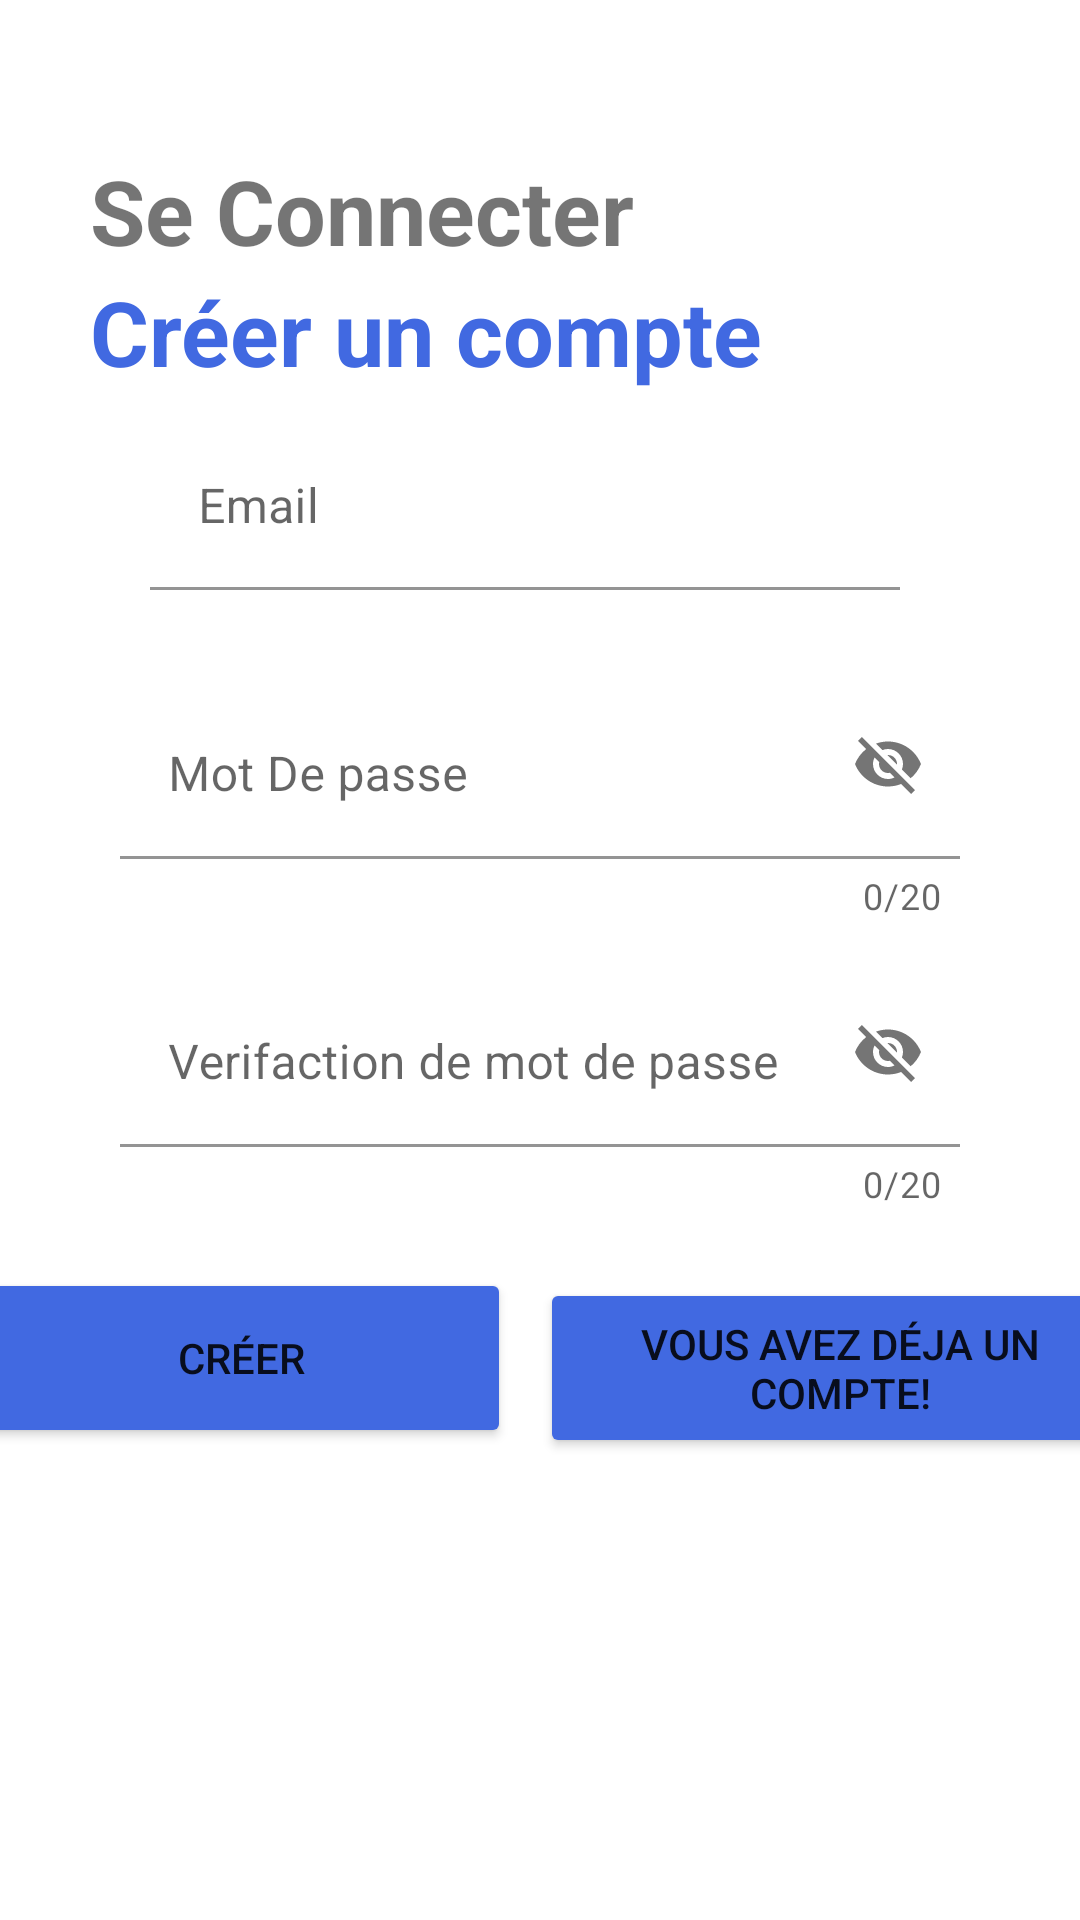

The Android layout XML behind this screen, and the referenced resources:
<!-- AndroidManifest.xml: application theme Theme.Light -->
<!-- res/layout/activity_sign_up.xml -->
<?xml version="1.0" encoding="utf-8"?>
<LinearLayout xmlns:android="http://schemas.android.com/apk/res/android"
    xmlns:app="http://schemas.android.com/apk/res-auto"
    xmlns:tools="http://schemas.android.com/tools"
    android:layout_width="match_parent"
    android:layout_height="match_parent"
    android:background="@drawable/j"
    android:orientation="vertical"
    android:gravity="center_horizontal"
    tools:context=".SignUp">
    <TextView
        android:layout_width="400dp"
        android:layout_height="wrap_content"
        android:text="@string/se_connecter"
        android:textSize="30sp"
        android:textStyle="bold"
        android:layout_marginTop="50dp"
        android:layout_marginLeft="50dp"
        android:layout_marginStart="50dp" />
    <TextView
        android:layout_width="400dp"
        android:layout_height="wrap_content"
        android:text="@string/cr_er_un_compte"
        android:textSize="30sp"
        android:textStyle="bold"
        android:textColor="#4169E1"
        android:layout_marginLeft="50dp"
        android:layout_marginStart="50dp" />
    <com.google.android.material.textfield.TextInputLayout
        android:layout_width="300dp"
        android:layout_height="60dp"
        android:layout_marginTop="20dp"
        android:inputType="textEmailAddress"
        android:background="@drawable/b"
        >
        <com.google.android.material.textfield.TextInputEditText
            android:layout_width="250dp"
            android:layout_height="wrap_content"
            android:layout_marginLeft="20dp"
            android:layout_marginTop="-10dp"
            android:background="@drawable/b"
            android:hint="@string/email"
            android:id="@+id/email"
            android:layout_marginStart="20dp" />
    </com.google.android.material.textfield.TextInputLayout>
    <com.google.android.material.textfield.TextInputLayout
        android:layout_width="300dp"
        android:layout_height="wrap_content"
        android:layout_marginTop="20dp"
        android:inputType = "textPassword"
        android:background="@drawable/b"
        app:counterEnabled="true"
        app:counterMaxLength="20"
        app:passwordToggleEnabled="true"
        >
        <com.google.android.material.textfield.TextInputEditText
            android:layout_width="280dp"
            android:layout_marginLeft="10dp"
            android:layout_height="wrap_content"
            android:id="@+id/password"
            android:background="@drawable/b"
            android:hint="@string/mot_de_passe"
            android:layout_marginStart="10dp" />
    </com.google.android.material.textfield.TextInputLayout>
    <com.google.android.material.textfield.TextInputLayout
        android:layout_width="300dp"
        android:layout_height="wrap_content"
        android:layout_marginTop="20dp"
        android:inputType = "textPassword"
        android:background="@drawable/b"
        app:counterEnabled="true"
        app:counterMaxLength="20"
        app:passwordToggleEnabled="true"
        >
        <com.google.android.material.textfield.TextInputEditText
            android:layout_width="280dp"
            android:layout_marginLeft="10dp"
            android:layout_height="wrap_content"
            android:id="@+id/verifypassword"
            android:background="@drawable/b"
            android:hint="@string/verifaction_de_mot_de_passe"
            android:layout_marginStart="10dp" />
    </com.google.android.material.textfield.TextInputLayout>
    <Button
        android:layout_width="180dp"
        android:layout_height="60dp"
        android:layout_marginTop="20dp"
        android:layout_marginLeft="-100dp"
        android:text="@string/cr_er"
        android:id="@+id/sign_up_button"
        android:backgroundTint="#4169E1"
        tools:targetApi="lollipop"
        android:layout_marginStart="-100dp" />

    <Button
        android:id="@+id/button_c"
        android:layout_width="200dp"
        android:layout_height="60dp"
        android:layout_marginLeft="100dp"
        android:layout_marginTop="-57dp"
        android:backgroundTint="#4169E1"
        android:text="@string/vous_avez_d_ja_un_compte"
        tools:targetApi="lollipop"
        android:layout_marginStart="100dp" />
</LinearLayout>
<!-- resources referenced by this layout -->
<resources>
  <!-- drawable b (drawable) -->
  <?xml version="1.0" encoding="utf-8"?>
  <shape xmlns:android="http://schemas.android.com/apk/res/android"
      android:shape="rectangle">
      <solid android:color="@color/white"></solid>
      <corners android:radius="200dp"></corners>
  </shape>
  <string name="cr_er">créer</string>
  <string name="cr_er_un_compte">Créer un compte</string>
  <string name="email">Email</string>
  <string name="mot_de_passe">Mot De passe</string>
  <string name="se_connecter">Se Connecter</string>
  <string name="verifaction_de_mot_de_passe">Verifaction de mot de passe</string>
  <string name="vous_avez_d_ja_un_compte">vous avez déja un compte!</string>
  <style name="Theme.Light" parent="Theme.MaterialComponents.DayNight.NoActionBar">
          
          <item name="colorPrimary">@color/purple_500</item>
          <item name="colorPrimaryVariant">@color/purple_700</item>
          <item name="colorOnPrimary">@color/white</item>
          
          <item name="colorSecondary">@color/teal_200</item>
          <item name="colorSecondaryVariant">@color/teal_700</item>
          <item name="colorOnSecondary">@color/black</item>
          
          <item name="android:statusBarColor" tools:targetApi="l">?attr/colorPrimaryVariant</item>
          <item name="background_color">#FFFFFF</item>
          <item name="text_color">#000000</item>
          
      </style>
  <!-- not gathered from this repository: default colours our renderer supplied (Android Studio template values) -->
  <color name="purple_500">#FF6200EE</color>
  <color name="purple_700">#FF3700B3</color>
  <color name="teal_200">#FF03DAC5</color>
  <color name="teal_700">#FF018786</color>
  <color name="black">#FF000000</color>
  <color name="white">#FFFFFFFF</color>
</resources>
